2-way image classification set "lock_detech" from GitHub (lzumixiny/volo8_test); label vocabulary: locked, unlocked.

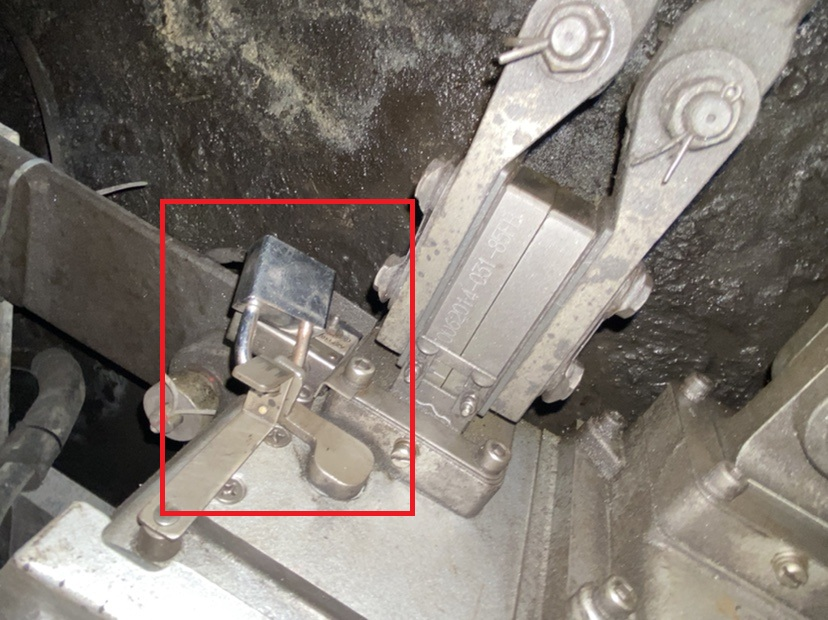
Label: locked

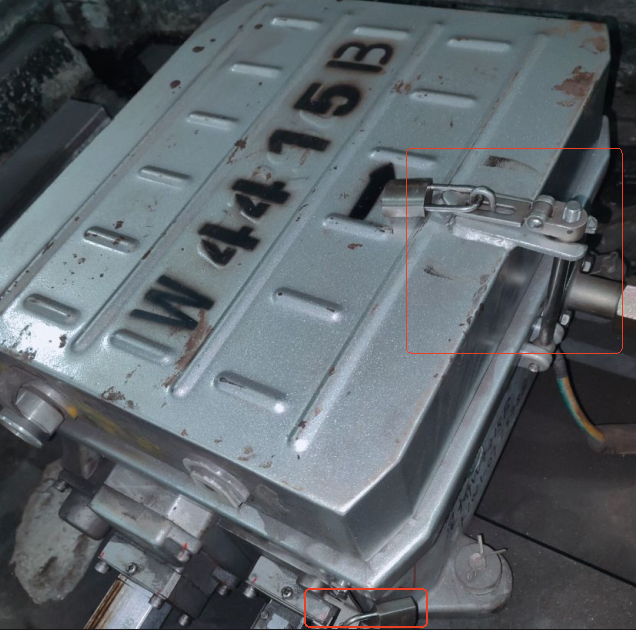
Label: locked

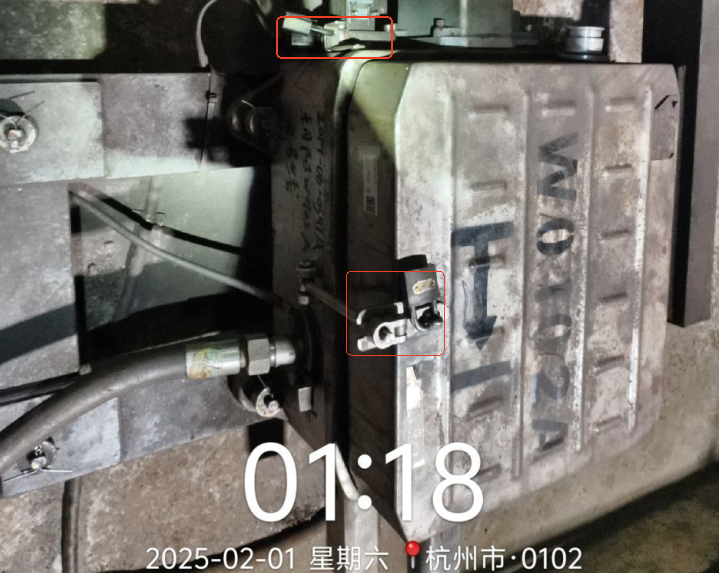
Label: locked

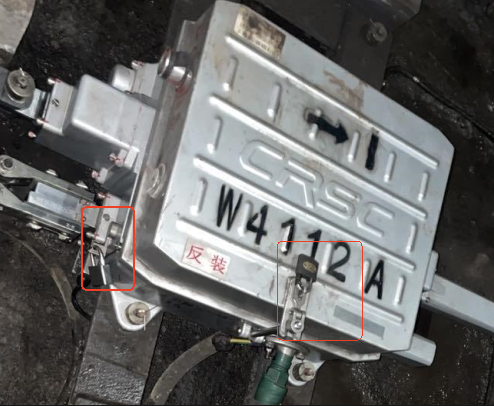
Label: locked

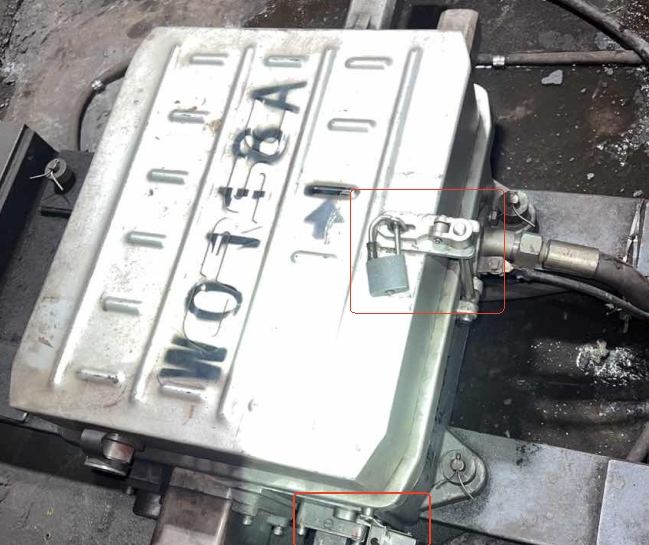
Label: locked

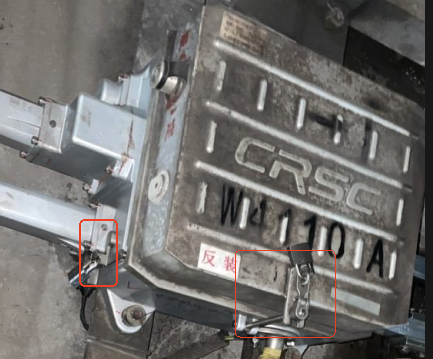
Label: locked
